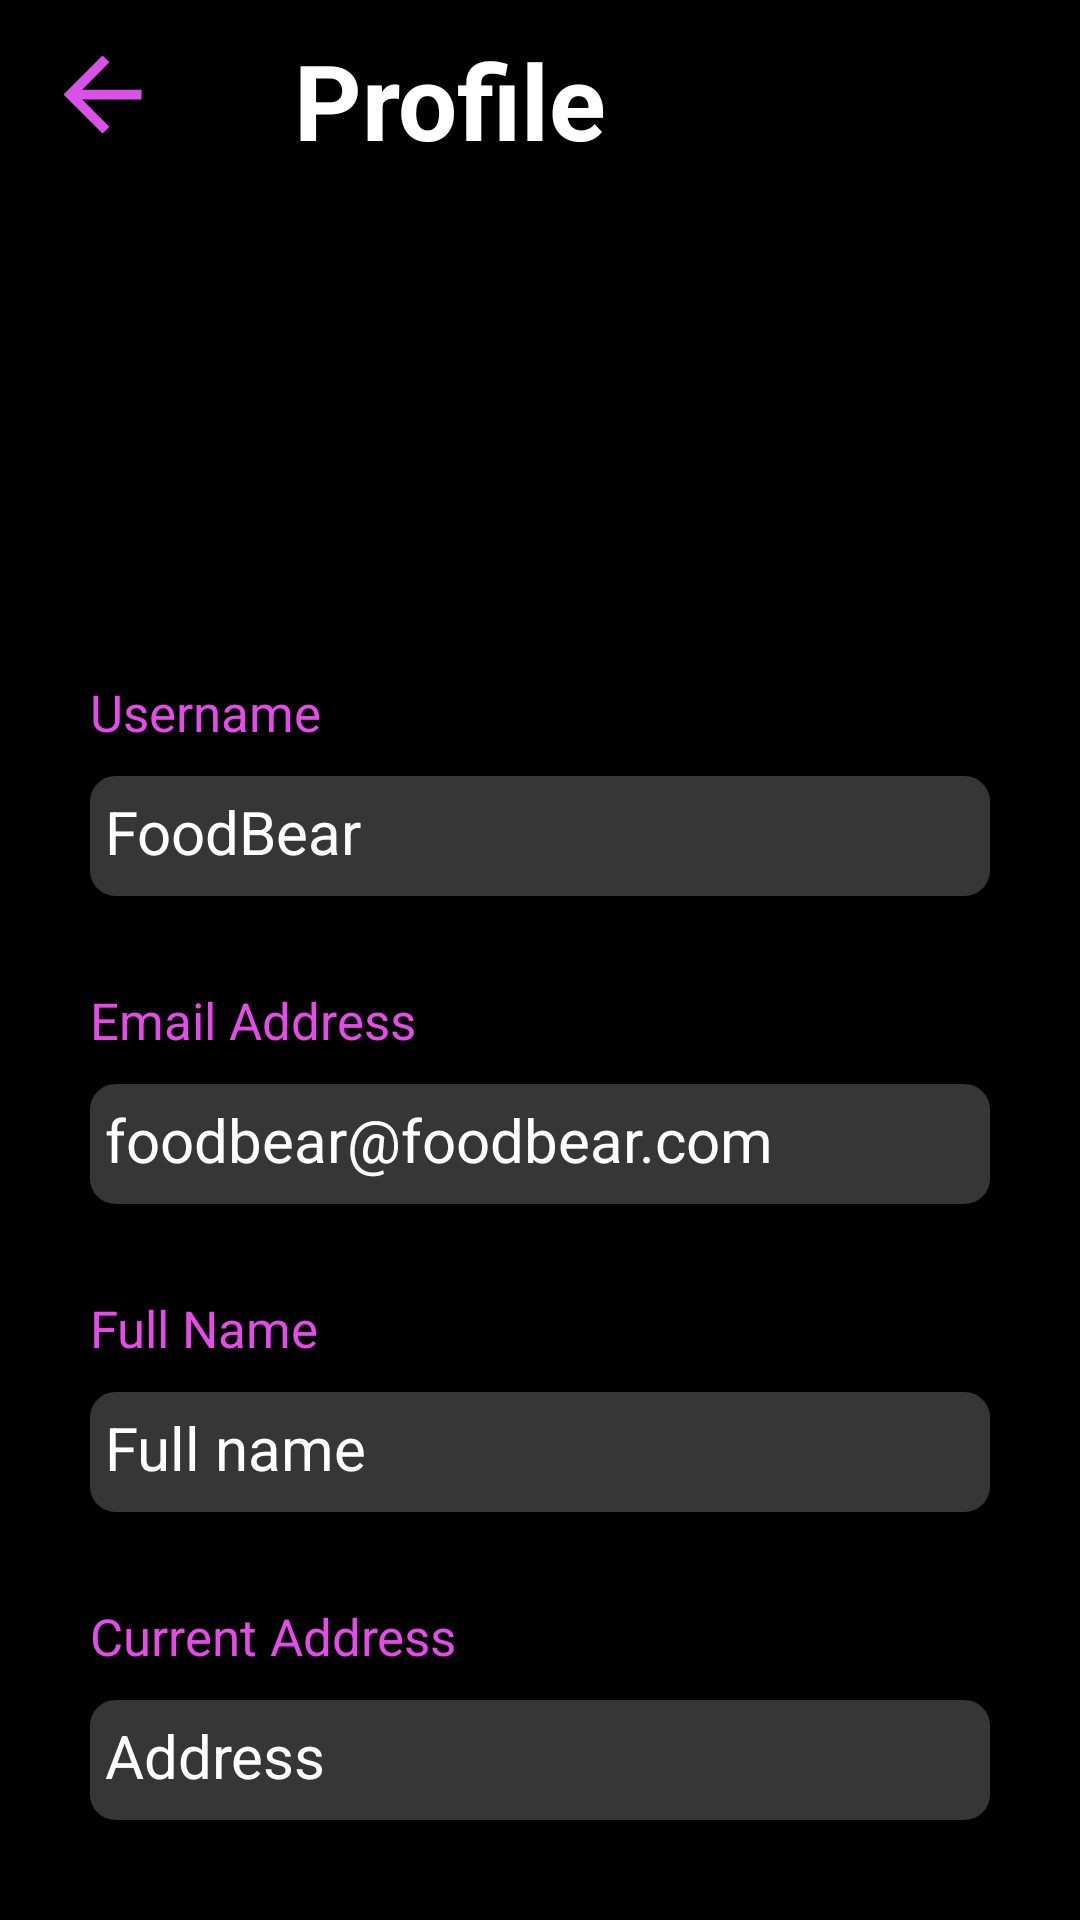

The Android layout XML behind this screen, and the referenced resources:
<!-- AndroidManifest.xml: application theme Theme.Project -->
<!-- res/layout/activity_see_profile.xml -->
<?xml version="1.0" encoding="utf-8"?>
<LinearLayout xmlns:android="http://schemas.android.com/apk/res/android"
    xmlns:app="http://schemas.android.com/apk/res-auto"
    xmlns:tools="http://schemas.android.com/tools"
    android:layout_width="match_parent"
    android:layout_height="match_parent"
    android:background="@color/black"
    android:orientation="vertical"
    tools:context=".NavDActivity.SeeProfile">

    <LinearLayout
        android:layout_width="match_parent"
        android:layout_height="?attr/actionBarSize"
        android:orientation="horizontal">

        <ImageView
            android:id="@+id/back"
            android:layout_width="44dp"
            android:layout_height="39dp"
            android:layout_margin="12dp"
            android:src="@drawable/back" />
        <TextView
            android:layout_width="match_parent"
            android:layout_height="match_parent"
            android:text="Profile"
            android:textColor="@color/white"
            android:textSize="35sp"
            android:textStyle="bold"
            android:layout_marginTop="10dp"
            android:layout_marginStart="30dp"/>
    </LinearLayout>

    <ImageView
        android:layout_width="match_parent"
        android:layout_height="100dp"
        android:layout_margin="20dp"
        android:src="@drawable/icon_bear"/>

    <TextView
        android:layout_marginTop="30dp"
        android:layout_marginHorizontal="30dp"
        android:layout_width="wrap_content"
        android:layout_height="wrap_content"
        android:text="Username"
        android:textSize="17sp"
        android:textColor="#E64BEA"/>

    <TextView
        android:id="@+id/username"
        android:layout_width="match_parent"
        android:layout_height="40dp"
        android:layout_marginHorizontal="30dp"
        android:layout_marginTop="10dp"
        android:background="@drawable/roundedrectangle"
        android:backgroundTint="#363636"
        android:text="FoodBear"
        android:textSize="20dp"
        android:padding="5dp"
        android:textColor="@color/white" />

    <TextView
        android:layout_marginTop="30dp"
        android:layout_marginHorizontal="30dp"
        android:layout_width="wrap_content"
        android:layout_height="wrap_content"
        android:text="Email Address"
        android:textSize="17sp"
        android:textColor="#E64BEA"/>

    <TextView
        android:id="@+id/email"
        android:layout_width="match_parent"
        android:layout_height="40dp"
        android:layout_marginHorizontal="30dp"
        android:layout_marginTop="10dp"
        android:background="@drawable/roundedrectangle"
        android:backgroundTint="#363636"
        android:text="foodbear@foodbear.com"
        android:textSize="20dp"
        android:padding="5dp"
        android:textColor="@color/white" />

    <TextView
        android:layout_marginTop="30dp"
        android:layout_marginHorizontal="30dp"
        android:layout_width="wrap_content"
        android:layout_height="wrap_content"
        android:text="Full Name"
        android:textSize="17sp"
        android:textColor="#E64BEA"
        tools:ignore="DuplicateIds" />

    <TextView
        android:id="@+id/fullname"
        android:layout_width="match_parent"
        android:layout_height="40dp"
        android:layout_marginHorizontal="30dp"
        android:layout_marginTop="10dp"
        android:background="@drawable/roundedrectangle"
        android:backgroundTint="#363636"
        android:text="Full name"
        android:textSize="20dp"
        android:padding="5dp"
        android:textColor="@color/white" />

    <TextView
        android:layout_marginTop="30dp"
        android:layout_marginHorizontal="30dp"
        android:layout_width="wrap_content"
        android:layout_height="wrap_content"
        android:text="Current Address"
        android:textSize="17sp"
        android:textColor="#E64BEA"/>

    <TextView
        android:id="@+id/address"
        android:layout_width="match_parent"
        android:layout_height="40dp"
        android:layout_marginHorizontal="30dp"
        android:layout_marginTop="10dp"
        android:background="@drawable/roundedrectangle"
        android:backgroundTint="#363636"
        android:text="Address"
        android:textSize="20dp"
        android:maxLines="2"
        android:padding="5dp"
        android:textColor="@color/white" />

    <TextView
        android:layout_marginTop="30dp"
        android:layout_marginHorizontal="30dp"
        android:layout_width="wrap_content"
        android:layout_height="wrap_content"
        android:text="My Contact"
        android:textSize="17sp"
        android:textColor="#E64BEA"/>

    <TextView
        android:id="@+id/contact"
        android:layout_width="match_parent"
        android:layout_height="40dp"
        android:layout_marginHorizontal="30dp"
        android:layout_marginTop="10dp"
        android:background="@drawable/roundedrectangle"
        android:backgroundTint="#363636"
        android:text="Contact"
        android:textSize="20dp"
        android:padding="5dp"
        android:textColor="@color/white" />



</LinearLayout>
<!-- resources referenced by this layout -->
<resources>
  <!-- drawable back (drawable) -->
  <vector android:autoMirrored="true" android:height="24dp"
      android:tint="#DA51E7" android:viewportHeight="24"
      android:viewportWidth="24" android:width="24dp" xmlns:android="http://schemas.android.com/apk/res/android">
      <path android:fillColor="@android:color/white" android:pathData="M20,11H7.83l5.59,-5.59L12,4l-8,8 8,8 1.41,-1.41L7.83,13H20v-2z"/>
  </vector>
  <!-- drawable roundedrectangle (drawable-v24) -->
  <?xml version="1.0" encoding="utf-8"?>
  <shape xmlns:android="http://schemas.android.com/apk/res/android"
      android:shape="rectangle" android:padding="20dp">
  
      <solid android:color="@color/white" />
      <corners
          android:bottomRightRadius="8dp"
          android:bottomLeftRadius="8dp"
          android:topLeftRadius="8dp"
          android:topRightRadius="8dp" />
      <stroke android:width="1dip" android:color="#ffffff" />
  </shape>
  <style name="Theme.Project" parent="Theme.MaterialComponents.DayNight.NoActionBar">
          
          <item name="colorPrimary">@color/purple_500</item>
          <item name="colorPrimaryVariant">@color/purple_700</item>
          <item name="colorOnPrimary">@color/white</item>
          
          <item name="colorSecondary">@color/teal_200</item>
          <item name="colorSecondaryVariant">@color/teal_700</item>
          <item name="colorOnSecondary">@color/black</item>
          
          <item name="android:statusBarColor">?attr/colorPrimaryVariant</item>
          
      </style>
  <!-- not gathered from this repository: default colours our renderer supplied (Android Studio template values) -->
  <color name="purple_500">#FF6200EE</color>
  <color name="purple_700">#FF3700B3</color>
  <color name="teal_200">#FF03DAC5</color>
  <color name="teal_700">#FF018786</color>
  <color name="black">#FF000000</color>
  <color name="white">#FFFFFFFF</color>
</resources>
